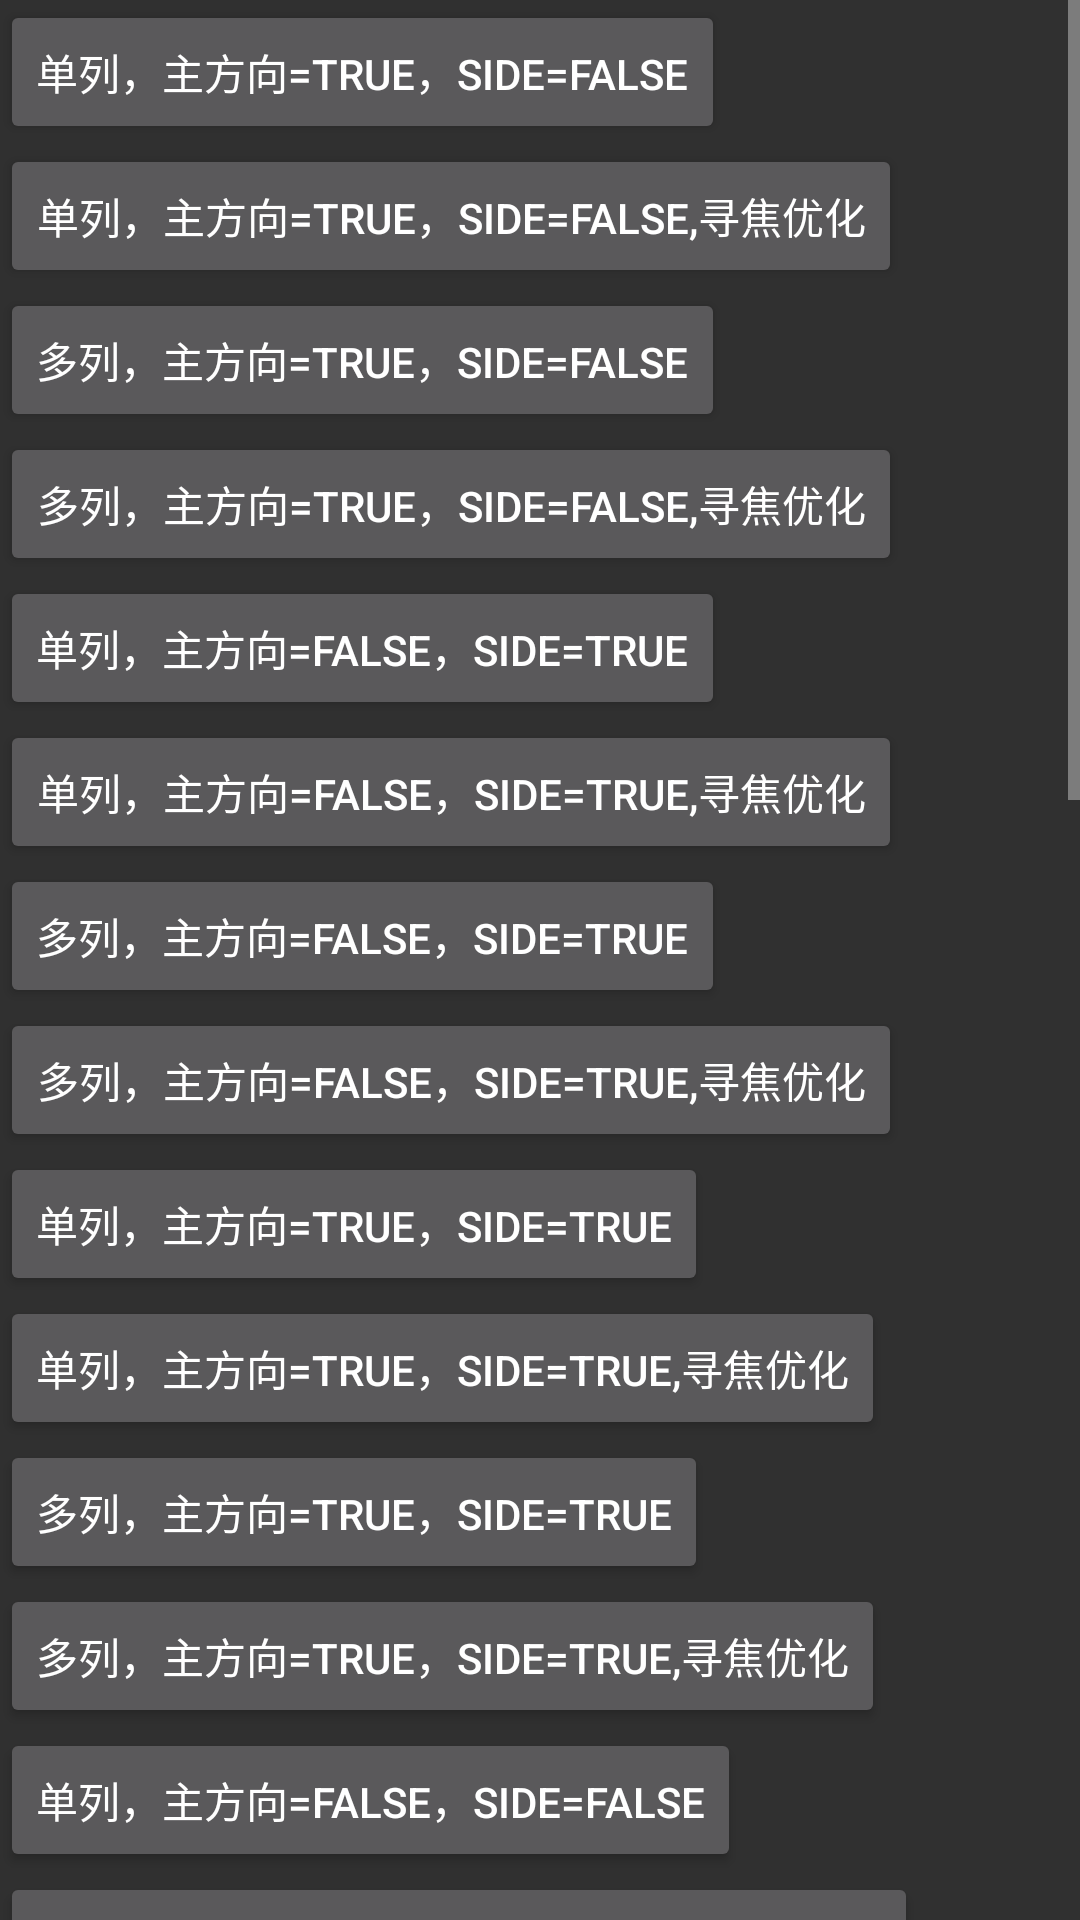

Layout XML and referenced resources for this Android screen:
<!-- AndroidManifest.xml: activity theme Theme.Rva -->
<!-- res/layout/activity_main.xml -->
<?xml version="1.0" encoding="utf-8"?>
<ScrollView xmlns:android="http://schemas.android.com/apk/res/android"
    android:layout_width="match_parent"
    android:layout_height="match_parent">

    <LinearLayout
        android:layout_width="match_parent"
        android:layout_height="wrap_content"
        android:orientation="vertical">

        <Button
            android:id="@+id/v1"
            android:layout_width="wrap_content"
            android:layout_height="wrap_content"
            android:text="单列，主方向=true，side=false"
            android:onClick="onViewClick"/>
        <Button
            android:id="@+id/v11"
            android:layout_width="wrap_content"
            android:layout_height="wrap_content"
            android:text="单列，主方向=true，side=false,寻焦优化"
            android:onClick="onViewClick"/>
        <Button
            android:id="@+id/v12"
            android:layout_width="wrap_content"
            android:layout_height="wrap_content"
            android:text="多列，主方向=true，side=false"
            android:onClick="onViewClick"/>
        <Button
            android:id="@+id/v13"
            android:layout_width="wrap_content"
            android:layout_height="wrap_content"
            android:text="多列，主方向=true，side=false,寻焦优化"
            android:onClick="onViewClick"/>
        <Button
            android:id="@+id/v2"
            android:layout_width="wrap_content"
            android:layout_height="wrap_content"
            android:text="单列，主方向=false，side=true"
            android:onClick="onViewClick"/>
        <Button
            android:id="@+id/v21"
            android:layout_width="wrap_content"
            android:layout_height="wrap_content"
            android:text="单列，主方向=false，side=true,寻焦优化"
            android:onClick="onViewClick"/>
        <Button
            android:id="@+id/v22"
            android:layout_width="wrap_content"
            android:layout_height="wrap_content"
            android:text="多列，主方向=false，side=true"
            android:onClick="onViewClick"/>
        <Button
            android:id="@+id/v23"
            android:layout_width="wrap_content"
            android:layout_height="wrap_content"
            android:text="多列，主方向=false，side=true,寻焦优化"
            android:onClick="onViewClick"/>
        <Button
            android:id="@+id/v3"
            android:layout_width="wrap_content"
            android:layout_height="wrap_content"
            android:text="单列，主方向=true，side=true"
            android:onClick="onViewClick"/>
        <Button
            android:id="@+id/v31"
            android:layout_width="wrap_content"
            android:layout_height="wrap_content"
            android:text="单列，主方向=true，side=true,寻焦优化"
            android:onClick="onViewClick"/>
        <Button
            android:id="@+id/v32"
            android:layout_width="wrap_content"
            android:layout_height="wrap_content"
            android:text="多列，主方向=true，side=true"
            android:onClick="onViewClick"/>
        <Button
            android:id="@+id/v33"
            android:layout_width="wrap_content"
            android:layout_height="wrap_content"
            android:text="多列，主方向=true，side=true,寻焦优化"
            android:onClick="onViewClick"/>
        <Button
            android:id="@+id/v4"
            android:layout_width="wrap_content"
            android:layout_height="wrap_content"
            android:text="单列，主方向=false，side=false"
            android:onClick="onViewClick"/>
        <Button
            android:id="@+id/v41"
            android:layout_width="wrap_content"
            android:layout_height="wrap_content"
            android:text="单列，主方向=false，side=false,寻焦优化"
            android:onClick="onViewClick"/>
        <Button
            android:id="@+id/v42"
            android:layout_width="wrap_content"
            android:layout_height="wrap_content"
            android:text="多列，主方向=false，side=false"
            android:onClick="onViewClick"/>
        <Button
            android:id="@+id/v43"
            android:layout_width="wrap_content"
            android:layout_height="wrap_content"
            android:text="多列，主方向=false，side=false,寻焦优化"
            android:onClick="onViewClick"/>

        <Button
            android:id="@+id/h1"
            android:layout_width="wrap_content"
            android:layout_height="wrap_content"
            android:text="单行，主方向=true，side=false"
            android:onClick="onViewClick"/>
        <Button
            android:id="@+id/h11"
            android:layout_width="wrap_content"
            android:layout_height="wrap_content"
            android:text="单行，主方向=true，side=false,寻焦优化"
            android:onClick="onViewClick"/>
        <Button
            android:id="@+id/h12"
            android:layout_width="wrap_content"
            android:layout_height="wrap_content"
            android:text="多行，主方向=true，side=false"
            android:onClick="onViewClick"/>
        <Button
            android:id="@+id/h13"
            android:layout_width="wrap_content"
            android:layout_height="wrap_content"
            android:text="多行，主方向=true，side=false,寻焦优化"
            android:onClick="onViewClick"/>
        <Button
            android:id="@+id/h2"
            android:layout_width="wrap_content"
            android:layout_height="wrap_content"
            android:text="单行，主方向=false，side=true"
            android:onClick="onViewClick"/>
        <Button
            android:id="@+id/h21"
            android:layout_width="wrap_content"
            android:layout_height="wrap_content"
            android:text="单行，主方向=false，side=true,寻焦优化"
            android:onClick="onViewClick"/>
        <Button
            android:id="@+id/h22"
            android:layout_width="wrap_content"
            android:layout_height="wrap_content"
            android:text="多行，主方向=false，side=true"
            android:onClick="onViewClick"/>
        <Button
            android:id="@+id/h23"
            android:layout_width="wrap_content"
            android:layout_height="wrap_content"
            android:text="多行，主方向=false，side=true,寻焦优化"
            android:onClick="onViewClick"/>
        <Button
            android:id="@+id/h3"
            android:layout_width="wrap_content"
            android:layout_height="wrap_content"
            android:text="单行，主方向=true，side=true"
            android:onClick="onViewClick"/>
        <Button
            android:id="@+id/h31"
            android:layout_width="wrap_content"
            android:layout_height="wrap_content"
            android:text="单行，主方向=true，side=true,寻焦优化"
            android:onClick="onViewClick"/>
        <Button
            android:id="@+id/h32"
            android:layout_width="wrap_content"
            android:layout_height="wrap_content"
            android:text="多行，主方向=true，side=true"
            android:onClick="onViewClick"/>
        <Button
            android:id="@+id/h33"
            android:layout_width="wrap_content"
            android:layout_height="wrap_content"
            android:text="多行，主方向=true，side=true,寻焦优化"
            android:onClick="onViewClick"/>
        <Button
            android:id="@+id/h4"
            android:layout_width="wrap_content"
            android:layout_height="wrap_content"
            android:text="单行，主方向=false，side=false"
            android:onClick="onViewClick"/>
        <Button
            android:id="@+id/h41"
            android:layout_width="wrap_content"
            android:layout_height="wrap_content"
            android:text="单行，主方向=false，side=false,寻焦优化"
            android:onClick="onViewClick"/>
        <Button
            android:id="@+id/h42"
            android:layout_width="wrap_content"
            android:layout_height="wrap_content"
            android:text="多行，主方向=false，side=false"
            android:onClick="onViewClick"/>
        <Button
            android:id="@+id/h43"
            android:layout_width="wrap_content"
            android:layout_height="wrap_content"
            android:text="多行，主方向=false，side=false,寻焦优化"
            android:onClick="onViewClick"/>
    </LinearLayout>
</ScrollView>
<!-- resources referenced by this layout -->
<resources>
  <style name="Theme.Rva" parent="Theme.AppCompat.NoActionBar">
      </style>
</resources>
